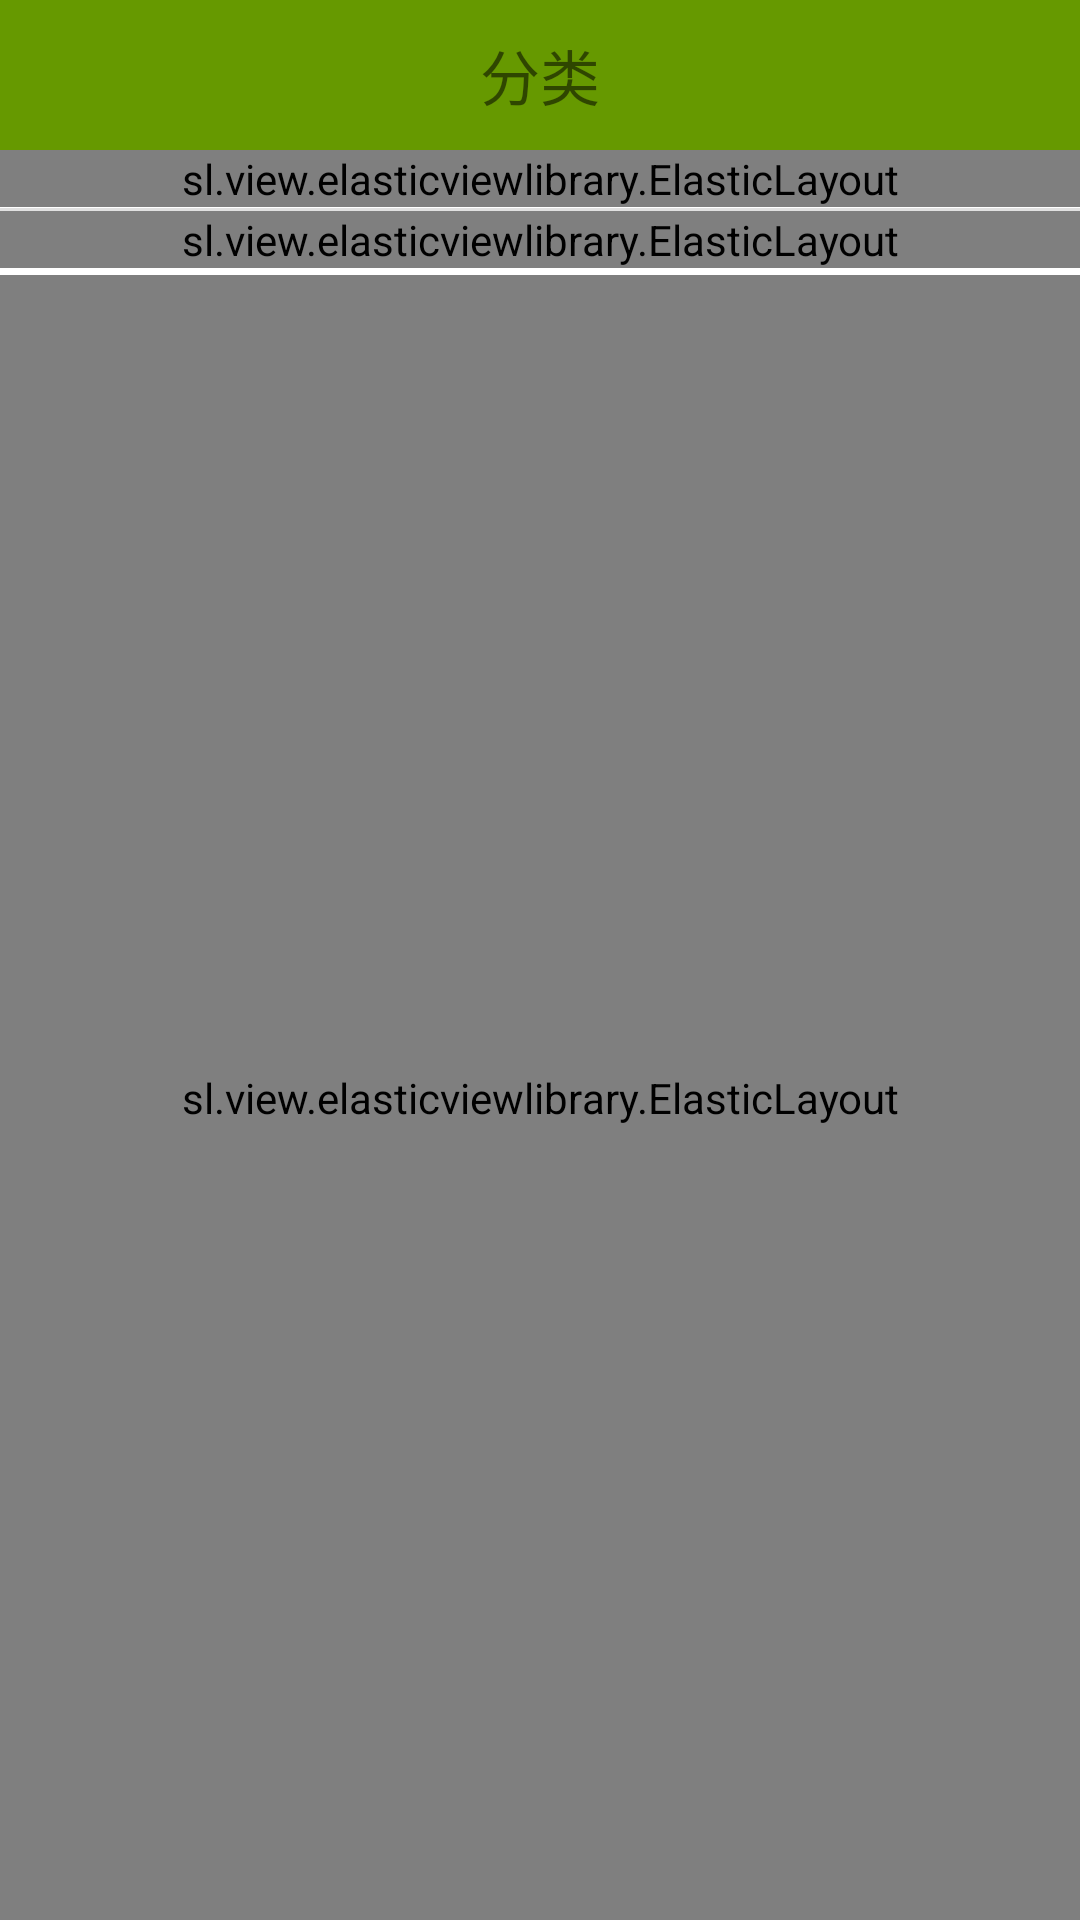

Here is an Android app screen rendered from its layout file. Give the layout XML and the strings, colors and styles it references.
<!-- AndroidManifest.xml: application theme AppTheme -->
<!-- res/layout/fragment_book_store.xml -->
<?xml version="1.0" encoding="utf-8"?>
<LinearLayout xmlns:android="http://schemas.android.com/apk/res/android"
    xmlns:app="http://schemas.android.com/apk/res-auto"
    xmlns:tools="http://schemas.android.com/tools"
    android:layout_width="match_parent"
    android:layout_height="match_parent"
    android:orientation="vertical">

    <LinearLayout
        android:layout_width="match_parent"
        android:layout_height="50dp"
        android:background="@color/colorPrimary">

        <TextView
            android:layout_width="match_parent"
            android:layout_height="wrap_content"
            android:layout_gravity="center_vertical"
            android:gravity="center_horizontal"
            android:text="分类"
            android:textAlignment="gravity"
            android:textSize="20sp" />

    </LinearLayout>

    <sl.view.elasticviewlibrary.ElasticLayout
        android:id="@+id/bookStoreRefresh1"
        android:layout_width="match_parent"
        android:layout_height="wrap_content"
        android:background="?attr/backgroundColor"
        android:orientation="horizontal">

        <androidx.recyclerview.widget.RecyclerView
            android:id="@+id/categoryList"
            android:layout_width="match_parent"
            android:layout_height="wrap_content"
            tools:listitem="@layout/fragment_book_store_item" />
    </sl.view.elasticviewlibrary.ElasticLayout>

    <View
        android:id="@+id/lineOne"
        android:layout_width="0dp"
        android:layout_height="1.5dp"
        android:layout_marginTop="-1.5dp"
        android:background="@color/colorPrimary" />

    <View
        android:layout_width="match_parent"
        android:layout_height="1dp"
        android:background="?android:attr/listDivider" />

    <sl.view.elasticviewlibrary.ElasticLayout
        android:id="@+id/bookStoreRefresh2"
        android:layout_width="match_parent"
        android:layout_height="wrap_content"
        android:background="?attr/backgroundColor"
        android:orientation="horizontal">

        <androidx.recyclerview.widget.RecyclerView
            android:id="@+id/statusList"
            android:layout_width="match_parent"
            android:layout_height="wrap_content"
            tools:listitem="@layout/fragment_book_store_item" />

    </sl.view.elasticviewlibrary.ElasticLayout>

    <View
        android:id="@+id/lineTwo"
        android:layout_width="0dp"
        android:layout_height="1.5dp"
        android:layout_marginTop="-1.5dp"
        android:background="@color/colorPrimary" />

    <sl.view.elasticviewlibrary.ElasticLayout
        android:id="@+id/bookStoreRefresh"
        android:layout_width="match_parent"
        android:layout_height="match_parent"
        android:layout_marginTop="2dp"
        android:background="?attr/backgroundColor"
        android:orientation="vertical">

        <androidx.recyclerview.widget.RecyclerView
            android:id="@+id/bookStoreList"
            android:layout_width="match_parent"
            android:layout_height="match_parent"
            tools:listitem="@layout/fragment_search_list_item" />

    </sl.view.elasticviewlibrary.ElasticLayout>

</LinearLayout>
<!-- res/layout/fragment_book_store_item.xml (included above) -->
<?xml version="1.0" encoding="utf-8"?>
<Button xmlns:android="http://schemas.android.com/apk/res/android"
    style="?android:attr/borderlessButtonStyle"
    android:textSize="18sp"
    android:layout_width="80dp"
    android:layout_height="wrap_content" />
<!-- res/layout/fragment_search_list_item.xml (included above) -->
<?xml version="1.0" encoding="utf-8"?>
<RelativeLayout xmlns:android="http://schemas.android.com/apk/res/android"
    android:layout_width="match_parent"
    android:layout_height="wrap_content"
    android:background="?attr/itemFillColor"
    android:layout_marginLeft="5dp"
    android:layout_marginRight="5dp"
    android:layout_marginBottom="5dp">

    <ImageView
        android:id="@+id/novelImg"
        android:layout_width="90dp"
        android:padding="5dp"
        android:layout_height="120dp"
        android:src="@mipmap/ic_launcher"/>

    <LinearLayout
        android:layout_toEndOf="@id/novelImg"
        android:layout_width="wrap_content"
        android:layout_height="120dp"
        android:layout_marginLeft="10dp"
        android:layout_marginRight="10dp"
        android:orientation="vertical">


        <TextView
            android:id="@+id/title"
            android:text="@string/app_name"
            android:layout_marginTop="5dp"
            android:textColor="?android:attr/textColorPrimary"
            android:textSize="14sp"
            android:maxLines="1"
            android:layout_width="wrap_content"
            android:layout_height="wrap_content"/>

        <TextView
            android:id="@+id/author"
            android:textSize="12sp"
            android:textColor="?android:attr/textColorPrimary"
            android:text="@string/app_name"
            android:layout_width="wrap_content"
            android:layout_height="wrap_content"/>

        <TextView
            android:id="@+id/resume"
            android:text="@string/app_name"
            android:textSize="12sp"
            android:textColor="?android:attr/textColorPrimary"
            android:layout_marginTop="5dp"
            android:maxLines="2"
            android:ellipsize="end"
            android:layout_width="wrap_content"
            android:layout_height="wrap_content"/>

        <LinearLayout
            android:id="@+id/tags"
            android:layout_marginTop="10dp"
            android:layout_width="wrap_content"
            android:layout_height="wrap_content"
            android:orientation="horizontal"/>

    </LinearLayout>

</RelativeLayout>
<!-- resources referenced by this layout -->
<resources>
  <color name="colorPrimary">#669900</color>
  <!-- mipmap ic_launcher: png bitmap (mipmap-hdpi, 4834 bytes) -->
  <string name="app_name">青文（特供）</string>
  <style name="AppTheme" parent="Theme.AppCompat.Light.NoActionBar">
          
          <item name="android:windowContentTransitions">true</item>
          <item name="android:windowActivityTransitions">true</item>
          <item name="android:windowBackground">@color/backGroundColor</item>
          <item name="colorPrimaryDark">@color/colorPrimaryDark</item>
          <item name="colorAccent">@color/colorPrimary</item>
          <item name="backgroundColor">@android:color/white</item>
          <item name="editTextColor">@android:color/black</item>
          <item name="boxBackgroundColor">#fff</item>
          <item name="android:textColorPrimary">@android:color/black</item>
          <item name="android:textColorSecondary">@android:color/white</item>
          <item name="android:fillColor">#DCDCDC</item>
          <item name="itemFillColor">#fff</item>
          <item name="colorControlNormal">#a000</item>
          <item name="popupMenuStyle">@style/popupMenuStyle</item>
      </style>
  <color name="backGroundColor">#fff</color>
  <color name="colorPrimaryDark">@android:color/white</color>
  <style name="popupMenuStyle" parent="TextAppearance.AppCompat.Light.Widget.PopupMenu.Small">
          <item name="colorOnBackground">#aaa</item>
      </style>
</resources>
